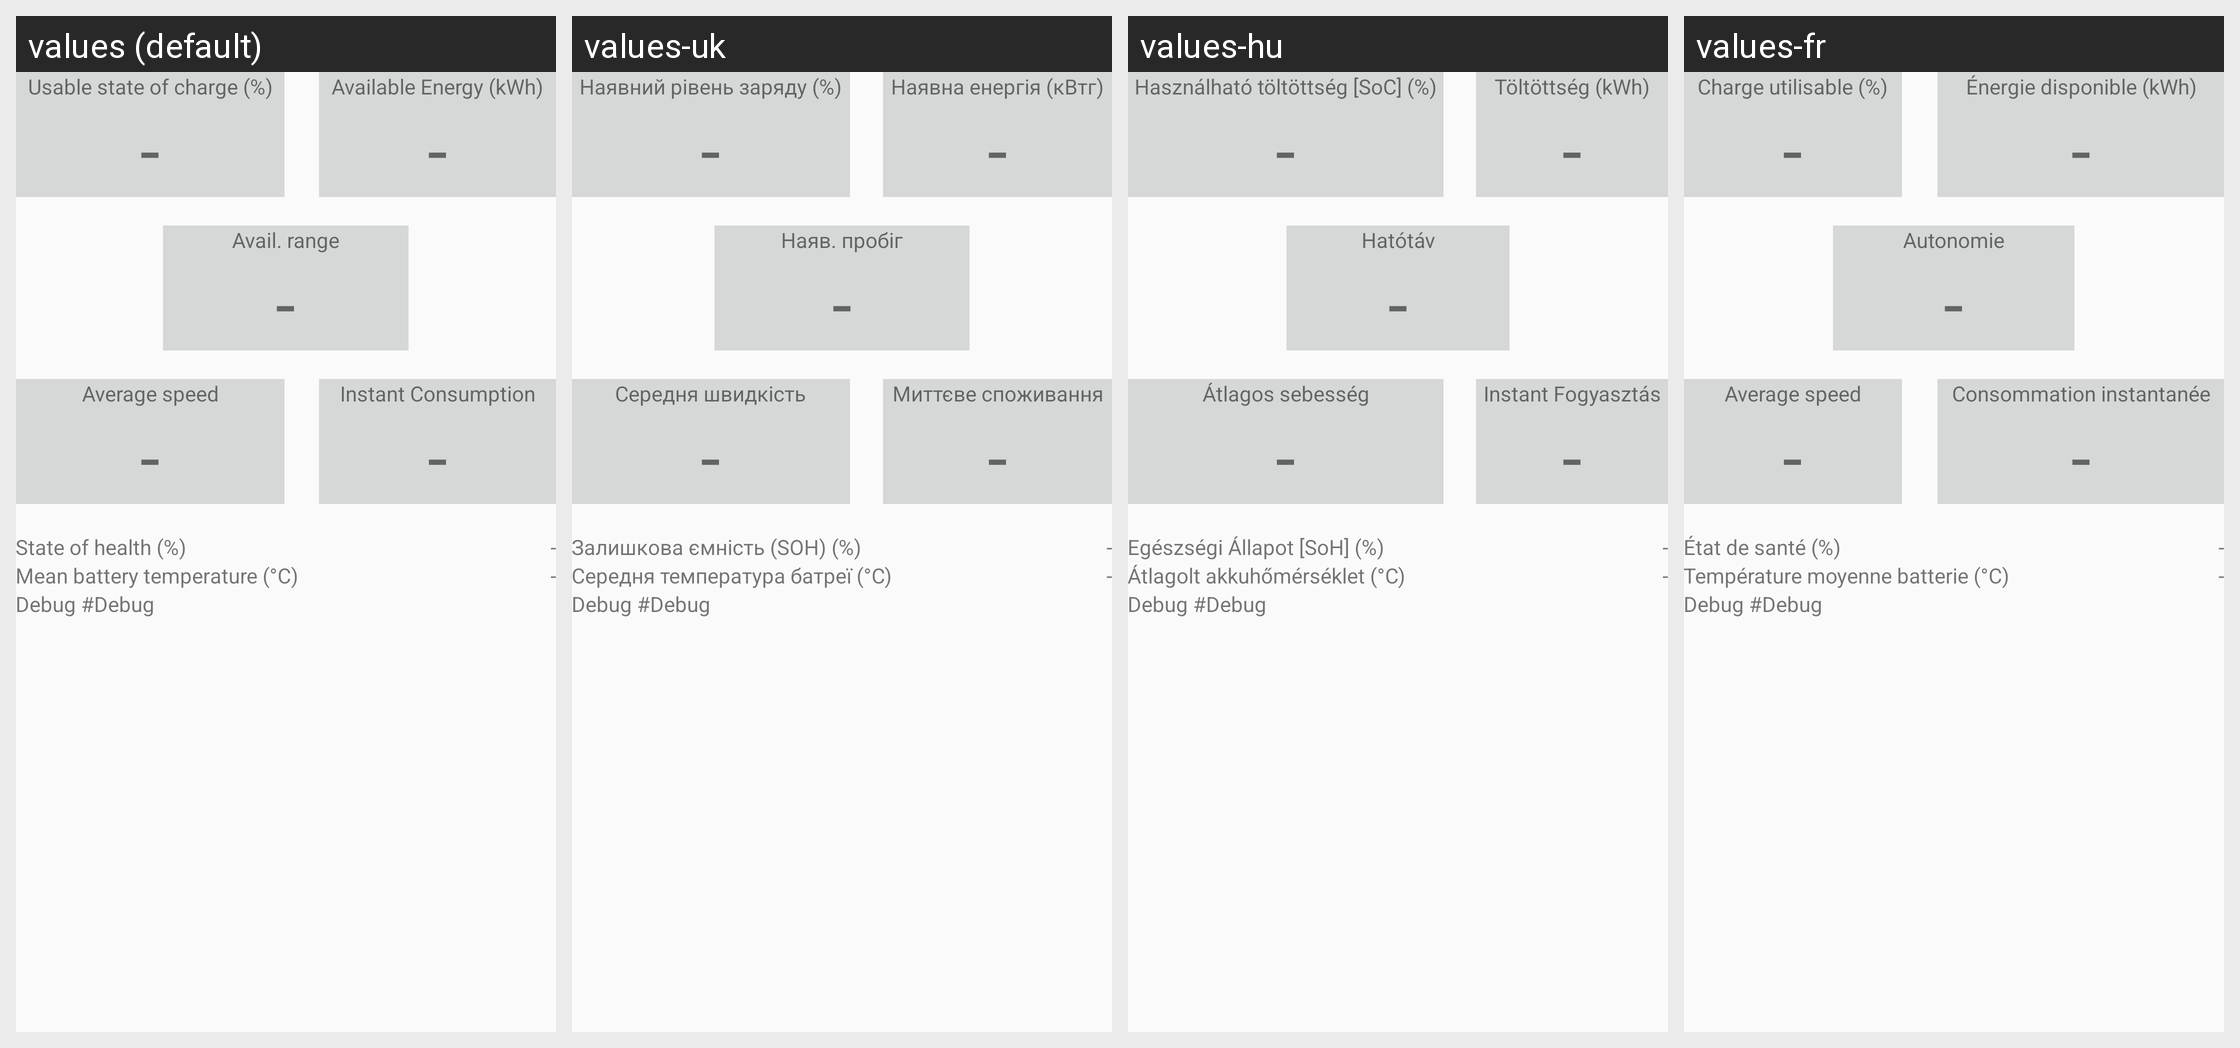

This grid shows one Android layout under several languages. Give, for every string resource on the screen, its name, the default text and each shown locale's text.
Android screen res/layout/activity_dashsummary.xml rendered under 4 locales, left to right: values (default), values-uk, values-hu, values-fr. Device: Nexus 5 (rendered at 1080×1920; each locale shown at half size, 540×960, under a caption strip naming it); theme AppTheme.
Other locales in the repository, not shown: values-de, values-es, values-it, values-nl, values-ro, values-ru, values-sl.
Strings drawn on this screen, with the default value and each locale's value (text and hints the layout hard-codes, and strings that could not be matched under every locale, appear in the picture but are not listed):

label_UserSOC
  values: Usable state of charge (%)
  values-uk: Наявний рівень заряду (%)
  values-hu: Használható töltöttség [SoC] (%)
  values-fr: Charge utilisable (%)

label_AvEner
  values: Available Energy (kWh)
  values-uk: Наявна енергія (кВтг)
  values-hu: Töltöttség (kWh)
  values-fr: Énergie disponible (kWh)

default_Dash
  values: -
  values-uk: -  [not translated; the default value is used]
  values-hu: -  [not translated; the default value is used]
  values-fr: -  [not translated; the default value is used]

label_Range
  values: Avail. range
  values-uk: Наяв. пробіг
  values-hu: Hatótáv
  values-fr: Autonomie

label_averageSpeed
  values: Average speed
  values-uk: Середня швидкість
  values-hu: Átlagos sebesség
  values-fr: Average speed

label_InstantConsumption
  values: Instant Consumption
  values-uk: Миттєве споживання
  values-hu: Instant Fogyasztás
  values-fr: Consommation instantanée

label_SOH
  values: State of health (%)
  values-uk: Залишкова ємність (SOH) (%)
  values-hu: Egészségi Állapot [SoH] (%)
  values-fr: État de santé (%)

label_HvTemp
  values: Mean battery temperature (°C)
  values-uk: Середня температура батреї (°C)
  values-hu: Átlagolt akkuhőmérséklet (°C)
  values-fr: Température moyenne batterie (°C)

label_debug
  values: Debug 
  values-uk: Debug 
  values-hu: Debug 
  values-fr: Debug 

default_debug
  values: #Debug
  values-uk: #Debug
  values-hu: #Debug
  values-fr: #Debug
